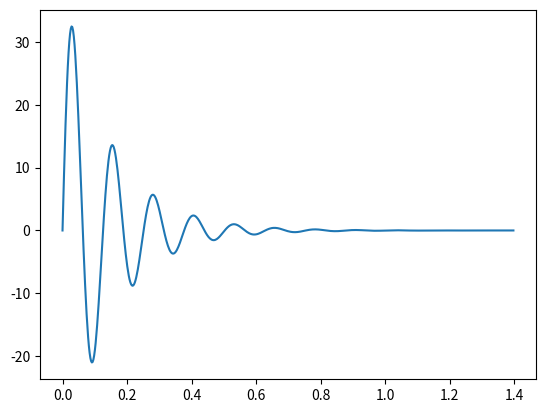

Write Python code to recreate this figure.
import numpy as np
import matplotlib.pyplot as plot


DEFAULT_RESOLUTION = 600


class FartShake:
    def __init__(
        self,
        amplitude: float,
        frequency: float,
        duration: float,
        damping_factor: float,
        resolution: int = DEFAULT_RESOLUTION,
    ) -> None:
        self.amplitude = amplitude
        self.frequency = frequency
        self.duration = duration
        self.damping_factor = damping_factor
        self.resolution = resolution
        x = np.arange(0, self.duration, self.duration / self.resolution)
        self.function = (
            self.amplitude
            * np.sin(x * self.frequency)
            * np.exp(-np.log(2) * self.damping_factor * x)
        )

    def plot(self):
        plot.plot(
            np.arange(0, self.duration, self.duration / self.resolution), self.function
        )
        plot.show()


if __name__ == "__main__":
    animation = FartShake(
        amplitude=40, 
        frequency=50, 
        duration=1.4, 
        damping_factor=10
    )
    animation.plot()
